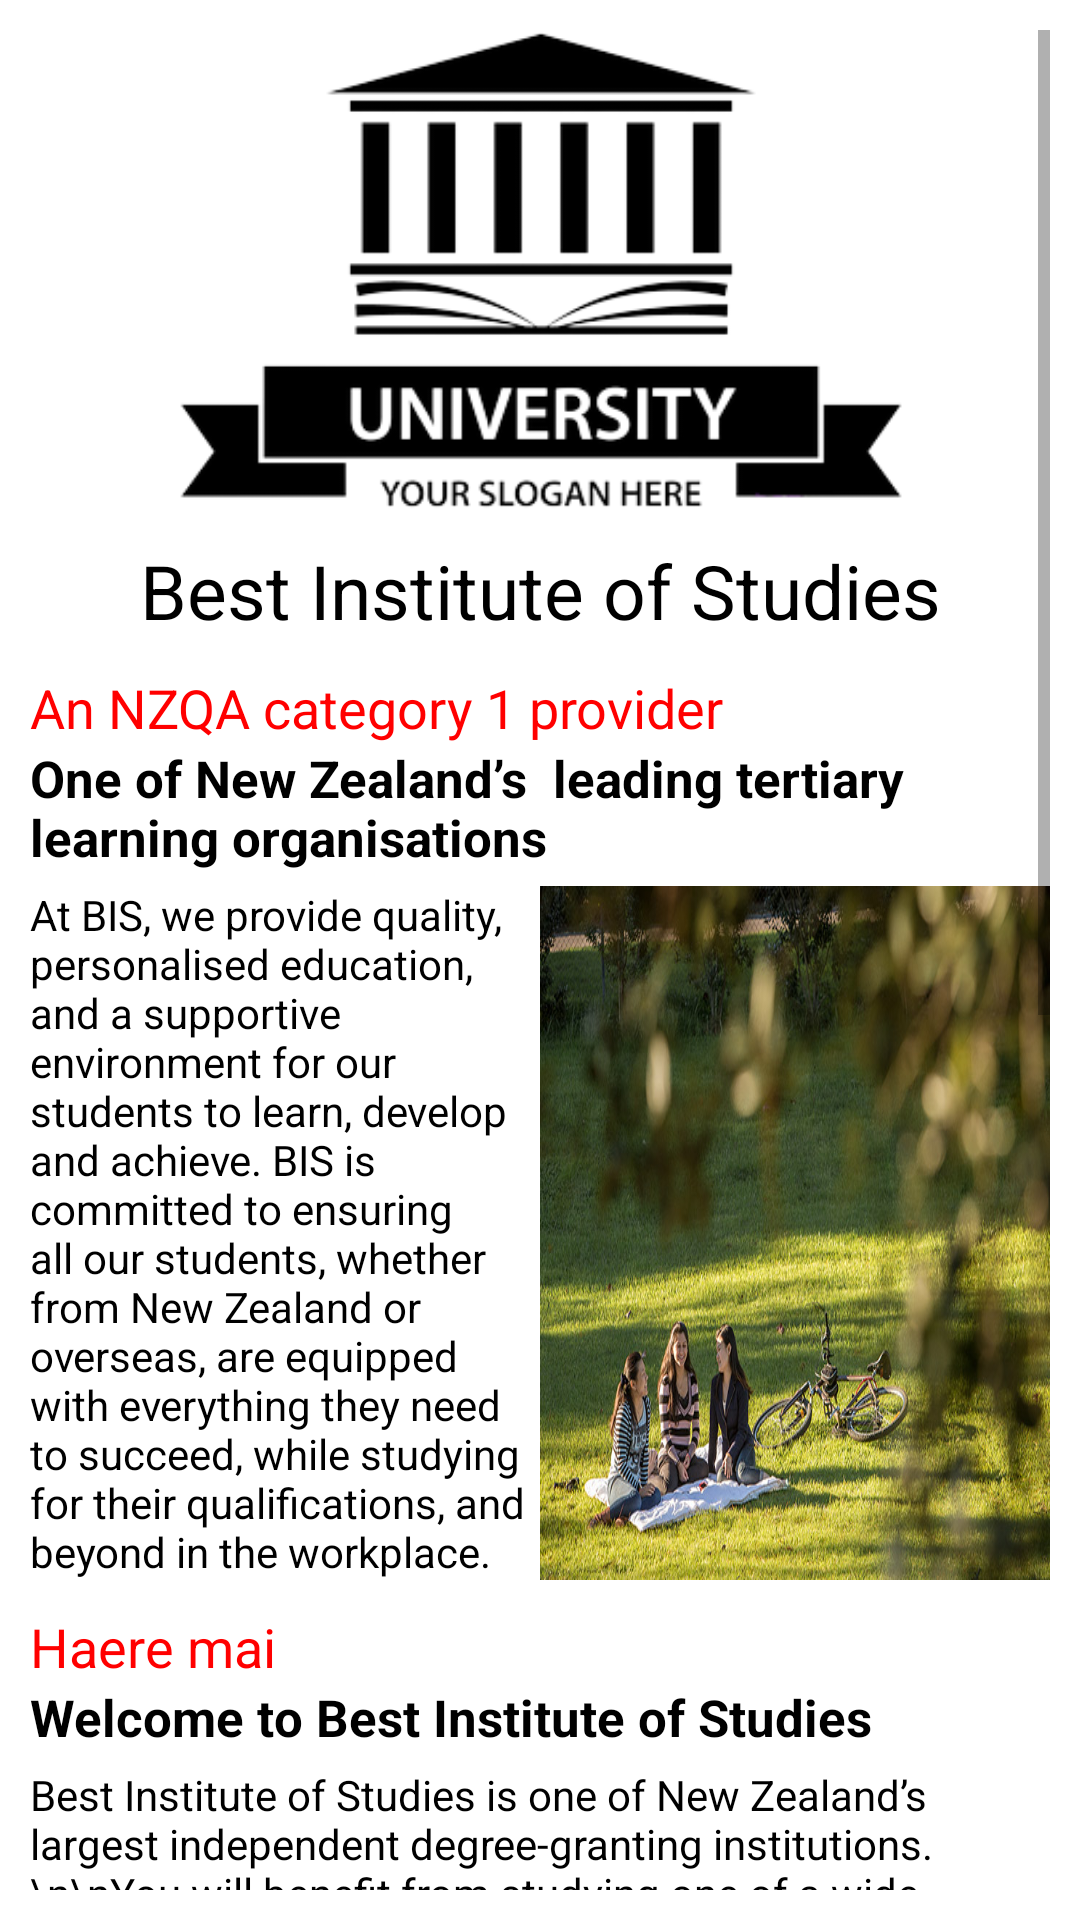

Produce the Android XML layout that renders to this screen, including the resource entries it uses.
<!-- AndroidManifest.xml: application theme Theme.BestInstituteOfStudies -->
<!-- res/layout/view_main_common.xml -->
<?xml version="1.0" encoding="utf-8"?>
<androidx.constraintlayout.widget.ConstraintLayout xmlns:android="http://schemas.android.com/apk/res/android"
    xmlns:app="http://schemas.android.com/apk/res-auto"
    android:layout_width="match_parent"
    android:layout_height="match_parent"
    android:paddingLeft="10dp"
    android:paddingTop="10dp"
    android:paddingRight="10dp"
    android:paddingBottom="10dp">

    <ScrollView
        android:layout_width="match_parent"
        android:layout_height="match_parent">

        <LinearLayout
            android:layout_width="match_parent"
            android:layout_height="match_parent"
            android:orientation="vertical">

            <ImageView
                android:id="@+id/imageView2"
                android:layout_width="match_parent"
                android:layout_height="160dp"
                app:srcCompat="@mipmap/logo" />

            <TextView
                android:id="@+id/bis"
                android:layout_width="match_parent"
                android:layout_height="wrap_content"
                android:paddingTop="10dp"
                android:paddingBottom="10dp"
                android:text="Best Institute of Studies"
                android:textAlignment="center"
                android:textColor="#000000"
                android:textSize="25dp" />

            <TextView
                android:id="@+id/nzqa"
                android:layout_width="match_parent"
                android:layout_height="wrap_content"
                android:text="An NZQA category 1 provider"
                android:textColor="#FF0000"
                android:textSize="18dp" />

            <TextView
                android:id="@+id/leading"
                android:layout_width="match_parent"
                android:layout_height="wrap_content"
                android:text="One of New Zealand’s  leading tertiary learning organisations"
                android:textColor="#000000"
                android:textSize="17dp"
                android:textStyle="bold" />

            <LinearLayout
                android:layout_width="match_parent"
                android:layout_height="match_parent"
                android:orientation="horizontal"
                android:paddingTop="5dp"
                android:paddingBottom="10dp">

                <LinearLayout
                    android:layout_width="match_parent"
                    android:layout_height="match_parent"
                    android:layout_weight="1"
                    android:orientation="vertical">

                    <TextView
                        android:id="@+id/desc1"
                        android:layout_width="match_parent"
                        android:layout_height="wrap_content"
                        android:paddingRight="3dp"
                        android:text="At BIS, we provide quality, personalised education, and a supportive environment for our students to learn, develop and achieve. BIS is committed to ensuring all our students, whether from New Zealand or overseas, are equipped with everything they need to succeed, while studying for their qualifications, and beyond in the workplace."
                        android:textColor="#000000" />
                </LinearLayout>

                <LinearLayout
                    android:layout_width="match_parent"
                    android:layout_height="match_parent"
                    android:layout_weight="1"
                    android:orientation="vertical">

                    <ImageView
                        android:id="@+id/desc1_image"
                        android:layout_width="match_parent"
                        android:layout_height="fill_parent"
                        android:scaleType="fitXY"
                        app:srcCompat="@mipmap/students_park" />

                </LinearLayout>
            </LinearLayout>

            <TextView
                android:id="@+id/haere"
                android:layout_width="match_parent"
                android:layout_height="wrap_content"
                android:text="Haere mai"
                android:textColor="#FF0000"
                android:textSize="18dp" />

            <TextView
                android:id="@+id/welcome"
                android:layout_width="match_parent"
                android:layout_height="wrap_content"
                android:text="Welcome to Best Institute of Studies"
                android:textColor="#000000"
                android:textColorHint="#000000"
                android:textSize="17dp"
                android:textStyle="bold" />

            <TextView
                android:id="@+id/desc2"
                android:layout_width="match_parent"
                android:layout_height="wrap_content"
                android:paddingTop="5dp"
                android:paddingBottom="10dp"
                android:text="Best Institute of Studies is one of New Zealand’s largest independent degree-granting institutions.\n\nYou will benefit from studying one of a wide range of NZQA-approved qualifications, including diploma and degree programmes in business, tourism management, hospitality management, information technology (IT), business administration and English language. \n\nOur flexible three-semester system and cross credit recognition allows you to fast-track your studies and get a head start on your career. \n\nA friendly and nurturing environment balances and supports our rigorous academic programmes. At BIS you will experience expert personalised education in small classes. Whether from New Zealand or overseas, you will receive everything you need to feel comfortable and confident while studying with us – ensuring that you are well-equipped to succeed once you complete your qualification."
                android:textColor="#000000" />


            <TextView
                android:id="@+id/news"
                android:layout_width="match_parent"
                android:layout_height="wrap_content"
                android:text="News"
                android:textColor="#FF0000"
                android:textSize="18dp" />

            <TextView
                android:id="@+id/news1"
                android:layout_width="match_parent"
                android:layout_height="wrap_content"
                android:text="News: Traffic light settings for our students"
                android:textColor="#000000"
                android:textColorHint="#000000"
                android:textSize="17dp"
                android:textStyle="bold" />

            <LinearLayout
                android:layout_width="match_parent"
                android:layout_height="match_parent"
                android:paddingTop="5dp">

                <LinearLayout
                    android:layout_width="match_parent"
                    android:layout_height="match_parent"
                    android:layout_weight="1"
                    android:orientation="vertical">

                    <TextView
                        android:id="@+id/desc3"
                        android:layout_width="match_parent"
                        android:layout_height="wrap_content"
                        android:paddingRight="3dp"
                        android:text="We are now at Omicron Phase 3. This does not change the Protection Framework (Traffic Light Settings) but rather relates to how the government manages positive COVID cases and close contacts. At this level, remote work and study is still advisable. Read more to know what does this means for BIS students."
                        android:textColor="#000000" />

                    <TextView
                        android:id="@+id/readMoreTrafficLight"
                        android:layout_width="match_parent"
                        android:layout_height="wrap_content"
                        android:text="Read More" />
                </LinearLayout>

                <LinearLayout
                    android:layout_width="match_parent"
                    android:layout_height="match_parent"
                    android:layout_weight="1"
                    android:orientation="vertical">

                    <ImageView
                        android:id="@+id/desc3_image"
                        android:layout_width="match_parent"
                        android:layout_height="fill_parent"
                        android:scaleType="fitXY"
                        app:srcCompat="@mipmap/cpf" />
                </LinearLayout>
            </LinearLayout>

        </LinearLayout>
    </ScrollView>
</androidx.constraintlayout.widget.ConstraintLayout>
<!-- resources referenced by this layout -->
<resources>
  <!-- mipmap cpf: png bitmap (mipmap-xxhdpi, 169818 bytes) -->
  <!-- mipmap logo: png bitmap (mipmap-xxhdpi, 25597 bytes) -->
  <!-- mipmap students_park: png bitmap (mipmap-xxhdpi, 158967 bytes) -->
  <style name="Theme.BestInstituteOfStudies" parent="Theme.MaterialComponents.DayNight.DarkActionBar">
          
          <item name="colorPrimary">@color/purple_500</item>
          <item name="colorPrimaryVariant">@color/purple_700</item>
          <item name="colorOnPrimary">@color/white</item>
          
          <item name="colorSecondary">@color/teal_200</item>
          <item name="colorSecondaryVariant">@color/teal_700</item>
          <item name="colorOnSecondary">@color/black</item>
          
          <item name="android:statusBarColor" tools:targetApi="l">?attr/colorPrimaryVariant</item>
          
  
      </style>
  <!-- not gathered from this repository: default colours our renderer supplied (Android Studio template values) -->
  <color name="purple_500">#FF6200EE</color>
  <color name="purple_700">#FF3700B3</color>
  <color name="teal_200">#FF03DAC5</color>
  <color name="teal_700">#FF018786</color>
  <color name="black">#FF000000</color>
  <color name="white">#FFFFFFFF</color>
</resources>
